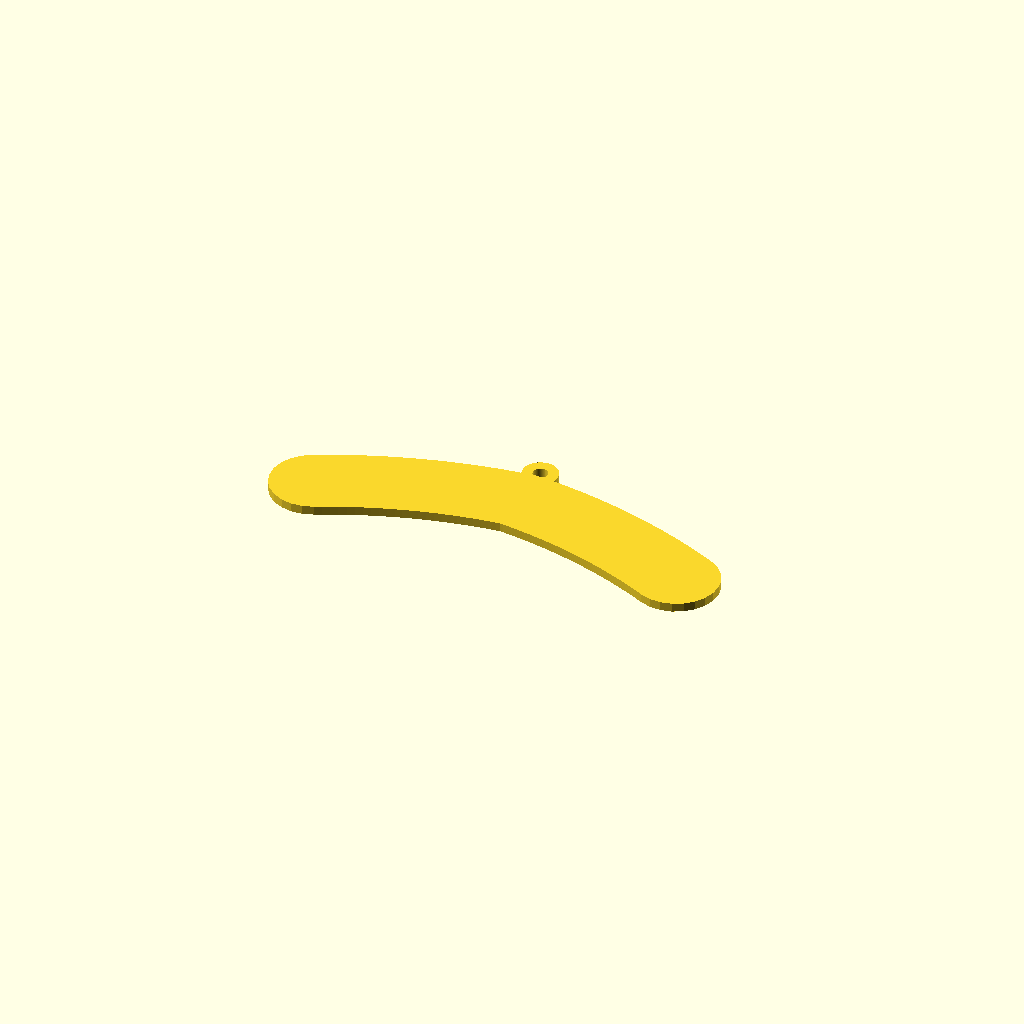
Cell 1: rendered with the file's own defaults.
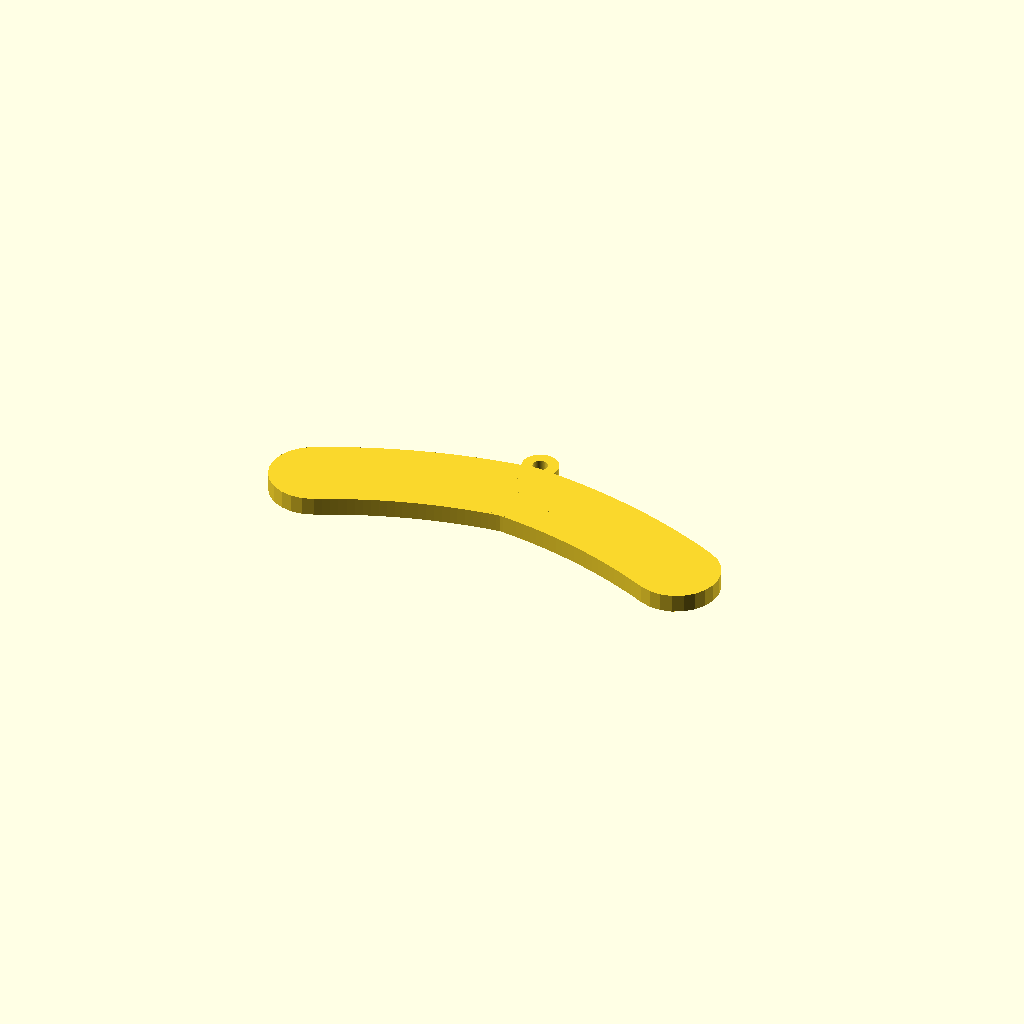
Cell 2 — depth set to 12, the other parameters unchanged.
One fixed orthographic camera (rotation 55°, 0°, 25°; colour scheme Cornfield) for every cell.
Source of the model, research/hanger-print/experiments/cad/rack_w16.scad:
// hanger-print: rack w16 w=16 cm slope=15.92 deg bow=0.59 cm r=2.86 cm depth=6.0 mm
// Print flat (layers parallel to the page). Generated by hanger_print.mesh.scad; do not edit by hand.
depth = 6.0;
union() {
  linear_extrude(height = depth) polygon([[3.066, 28.435], [8.796, 27.817], [14.712, 27.091], [20.606, 26.281], [26.479, 25.386], [32.329, 24.405], [38.157, 23.339], [43.963, 22.188], [49.746, 20.952], [55.506, 19.630], [61.242, 18.224], [66.955, 16.732], [72.643, 15.156], [78.308, 13.494], [83.948, 11.747], [89.563, 9.916], [95.153, 8.000], [100.718, 6.000], [106.257, 3.915], [111.771, 1.745], [117.258, -0.508], [122.719, -2.845], [128.154, -5.266], [133.562, -7.771], [138.757, -10.269], [145.005, -14.355], [149.983, -19.920], [153.351, -26.583], [154.879, -33.891], [154.464, -41.346], [152.134, -48.439], [148.047, -54.687], [142.483, -59.665], [135.819, -63.033], [128.512, -64.561], [121.057, -64.146], [113.964, -61.816], [109.145, -59.498], [104.495, -57.344], [99.827, -55.264], [95.140, -53.259], [90.435, -51.326], [85.711, -49.468], [80.967, -47.682], [76.204, -45.970], [71.422, -44.331], [66.619, -42.765], [61.797, -41.271], [56.954, -39.851], [52.090, -38.502], [47.205, -37.227], [42.299, -36.024], [37.371, -34.894], [32.422, -33.835], [27.450, -32.850], [22.456, -31.937], [17.440, -31.096], [12.400, -30.327], [7.337, -29.631], [2.251, -29.008], [-3.066, -28.435]]);
  linear_extrude(height = depth) polygon([[3.066, -28.435], [-2.251, -29.008], [-7.337, -29.631], [-12.400, -30.327], [-17.440, -31.096], [-22.456, -31.937], [-27.450, -32.850], [-32.422, -33.835], [-37.371, -34.894], [-42.299, -36.024], [-47.205, -37.227], [-52.090, -38.502], [-56.954, -39.851], [-61.797, -41.271], [-66.619, -42.765], [-71.422, -44.331], [-76.204, -45.970], [-80.967, -47.682], [-85.711, -49.468], [-90.435, -51.326], [-95.140, -53.259], [-99.827, -55.264], [-104.495, -57.344], [-109.145, -59.498], [-113.964, -61.816], [-121.057, -64.146], [-128.512, -64.561], [-135.819, -63.033], [-142.483, -59.665], [-148.047, -54.687], [-152.134, -48.439], [-154.464, -41.346], [-154.879, -33.891], [-153.351, -26.583], [-149.983, -19.920], [-145.005, -14.355], [-138.757, -10.269], [-133.562, -7.771], [-128.154, -5.266], [-122.719, -2.845], [-117.258, -0.508], [-111.771, 1.745], [-106.257, 3.915], [-100.718, 6.000], [-95.153, 8.000], [-89.563, 9.916], [-83.948, 11.747], [-78.308, 13.494], [-72.643, 15.156], [-66.955, 16.732], [-61.242, 18.224], [-55.506, 19.630], [-49.746, 20.952], [-43.963, 22.188], [-38.157, 23.339], [-32.329, 24.405], [-26.479, 25.386], [-20.606, 26.281], [-14.712, 27.091], [-8.796, 27.817], [-3.066, 28.435]]);
  linear_extrude(height = depth) polygon([[28.600, 0.000], [28.355, 3.733], [27.625, 7.402], [26.423, 10.945], [24.768, 14.300], [22.690, 17.411], [20.223, 20.223], [17.411, 22.690], [14.300, 24.768], [10.945, 26.423], [7.402, 27.625], [3.733, 28.355], [0.000, 28.600], [-3.733, 28.355], [-7.402, 27.625], [-10.945, 26.423], [-14.300, 24.768], [-17.411, 22.690], [-20.223, 20.223], [-22.690, 17.411], [-24.768, 14.300], [-26.423, 10.945], [-27.625, 7.402], [-28.355, 3.733], [-28.600, 0.000], [-28.355, -3.733], [-27.625, -7.402], [-26.423, -10.945], [-24.768, -14.300], [-22.690, -17.411], [-20.223, -20.223], [-17.411, -22.690], [-14.300, -24.768], [-10.945, -26.423], [-7.402, -27.625], [-3.733, -28.355], [-0.000, -28.600], [3.733, -28.355], [7.402, -27.625], [10.945, -26.423], [14.300, -24.768], [17.411, -22.690], [20.223, -20.223], [22.690, -17.411], [24.768, -14.300], [26.423, -10.945], [27.625, -7.402], [28.355, -3.733]]);
  linear_extrude(height = depth) polygon([[-7.000, 0.000], [7.000, 0.000], [7.000, 27.000], [-7.000, 27.000]]);
  linear_extrude(height = depth) difference() { polygon([[12.000, 32.000], [11.897, 33.566], [11.591, 35.106], [11.087, 36.592], [10.392, 38.000], [9.520, 39.305], [8.485, 40.485], [7.305, 41.520], [6.000, 42.392], [4.592, 43.087], [3.106, 43.591], [1.566, 43.897], [0.000, 44.000], [-1.566, 43.897], [-3.106, 43.591], [-4.592, 43.087], [-6.000, 42.392], [-7.305, 41.520], [-8.485, 40.485], [-9.520, 39.305], [-10.392, 38.000], [-11.087, 36.592], [-11.591, 35.106], [-11.897, 33.566], [-12.000, 32.000], [-11.897, 30.434], [-11.591, 28.894], [-11.087, 27.408], [-10.392, 26.000], [-9.520, 24.695], [-8.485, 23.515], [-7.305, 22.480], [-6.000, 21.608], [-4.592, 20.913], [-3.106, 20.409], [-1.566, 20.103], [-0.000, 20.000], [1.566, 20.103], [3.106, 20.409], [4.592, 20.913], [6.000, 21.608], [7.305, 22.480], [8.485, 23.515], [9.520, 24.695], [10.392, 26.000], [11.087, 27.408], [11.591, 28.894], [11.897, 30.434]]); polygon([[5.000, 32.000], [4.957, 32.653], [4.830, 33.294], [4.619, 33.913], [4.330, 34.500], [3.967, 35.044], [3.536, 35.536], [3.044, 35.967], [2.500, 36.330], [1.913, 36.619], [1.294, 36.830], [0.653, 36.957], [0.000, 37.000], [-0.653, 36.957], [-1.294, 36.830], [-1.913, 36.619], [-2.500, 36.330], [-3.044, 35.967], [-3.536, 35.536], [-3.967, 35.044], [-4.330, 34.500], [-4.619, 33.913], [-4.830, 33.294], [-4.957, 32.653], [-5.000, 32.000], [-4.957, 31.347], [-4.830, 30.706], [-4.619, 30.087], [-4.330, 29.500], [-3.967, 28.956], [-3.536, 28.464], [-3.044, 28.033], [-2.500, 27.670], [-1.913, 27.381], [-1.294, 27.170], [-0.653, 27.043], [-0.000, 27.000], [0.653, 27.043], [1.294, 27.170], [1.913, 27.381], [2.500, 27.670], [3.044, 28.033], [3.536, 28.464], [3.967, 28.956], [4.330, 29.500], [4.619, 30.087], [4.830, 30.706], [4.957, 31.347]]); }
}
Parameter table extracted from the source (name, type, default, range or options):
depth: number, default 6
